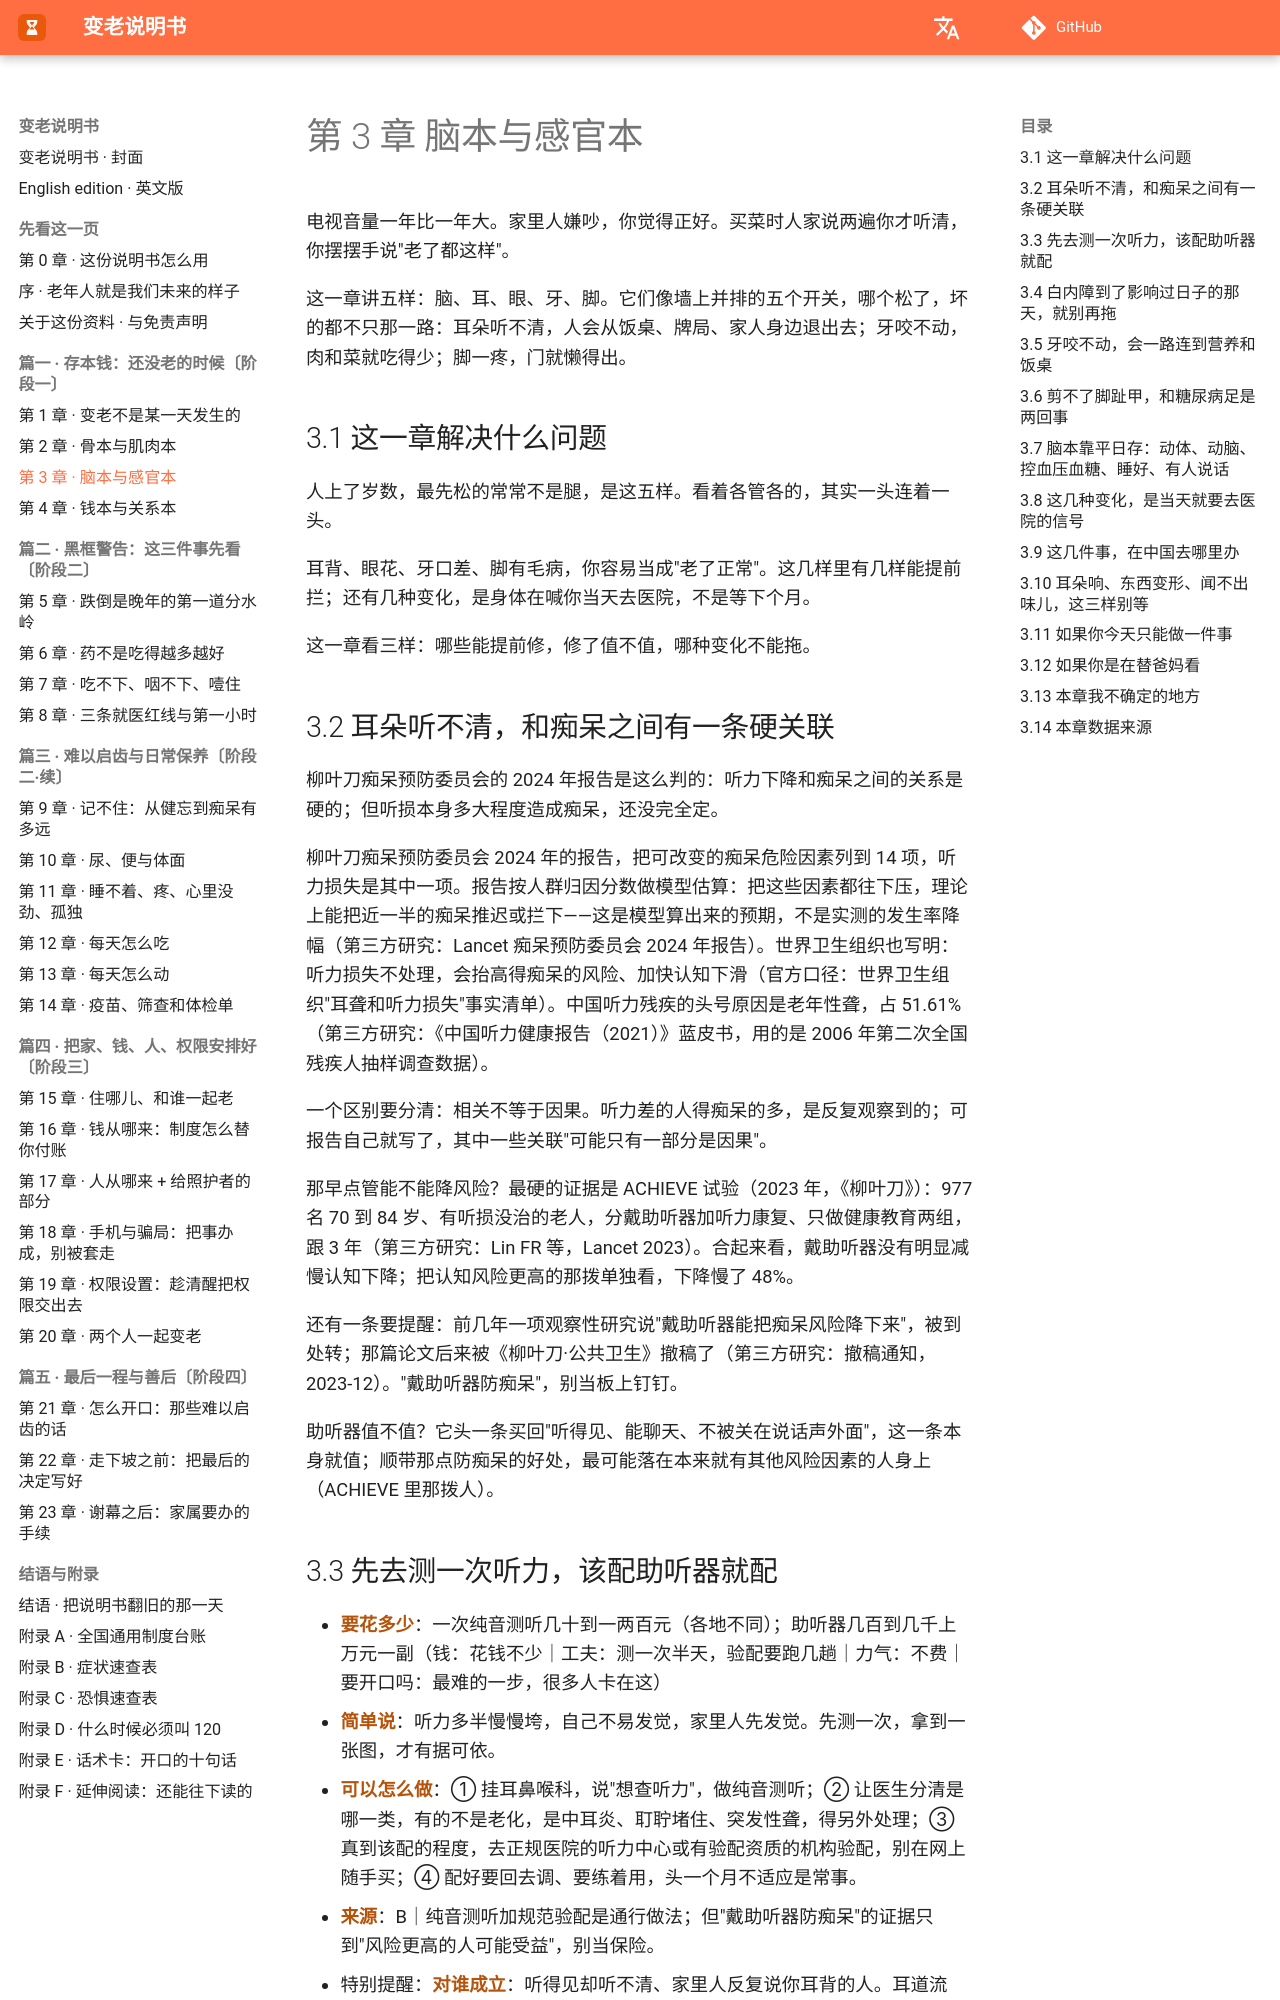

repository: Jweokk/aging-manual-book · page: 03-第3章-脑本与感官本/index.html · generator: mkdocs

# 第 3 章 脑本与感官本

电视音量一年比一年大。家里人嫌吵，你觉得正好。买菜时人家说两遍你才听清，你摆摆手说"老了都这样"。

这一章讲五样：脑、耳、眼、牙、脚。它们像墙上并排的五个开关，哪个松了，坏的都不只那一路：耳朵听不清，人会从饭桌、牌局、家人身边退出去；牙咬不动，肉和菜就吃得少；脚一疼，门就懒得出。

## 3.1 这一章解决什么问题

人上了岁数，最先松的常常不是腿，是这五样。看着各管各的，其实一头连着一头。

耳背、眼花、牙口差、脚有毛病，你容易当成"老了正常"。这几样里有几样能提前拦；还有几种变化，是身体在喊你当天去医院，不是等下个月。

这一章看三样：哪些能提前修，修了值不值，哪种变化不能拖。

## 3.2 耳朵听不清，和痴呆之间有一条硬关联

柳叶刀痴呆预防委员会的 2024 年报告是这么判的：听力下降和痴呆之间的关系是硬的；但听损本身多大程度造成痴呆，还没完全定。

柳叶刀痴呆预防委员会 2024 年的报告，把可改变的痴呆危险因素列到 14 项，听力损失是其中一项。报告按人群归因分数做模型估算：把这些因素都往下压，理论上能把近一半的痴呆推迟或拦下——这是模型算出来的预期，不是实测的发生率降幅（第三方研究：Lancet 痴呆预防委员会 2024 年报告）。世界卫生组织也写明：听力损失不处理，会抬高得痴呆的风险、加快认知下滑（官方口径：世界卫生组织"耳聋和听力损失"事实清单）。中国听力残疾的头号原因是老年性聋，占 51.61%（第三方研究：《中国听力健康报告（2021）》蓝皮书，用的是 2006 年第二次全国残疾人抽样调查数据）。

一个区别要分清：相关不等于因果。听力差的人得痴呆的多，是反复观察到的；可报告自己就写了，其中一些关联"可能只有一部分是因果"。

那早点管能不能降风险？最硬的证据是 ACHIEVE 试验（2023 年，《柳叶刀》）：977 名 70 到 84 岁、有听损没治的老人，分戴助听器加听力康复、只做健康教育两组，跟 3 年（第三方研究：Lin FR 等，Lancet 2023）。合起来看，戴助听器没有明显减慢认知下降；把认知风险更高的那拨单独看，下降慢了 48%。

还有一条要提醒：前几年一项观察性研究说"戴助听器能把痴呆风险降下来"，被到处转；那篇论文后来被《柳叶刀·公共卫生》撤稿了（第三方研究：撤稿通知，2023-12）。"戴助听器防痴呆"，别当板上钉钉。

助听器值不值？它头一条买回"听得见、能聊天、不被关在说话声外面"，这一条本身就值；顺带那点防痴呆的好处，最可能落在本来就有其他风险因素的人身上（ACHIEVE 里那拨人）。

## 3.3 先去测一次听力，该配助听器就配

- **要花多少**：一次纯音测听几十到一两百元（各地不同）；助听器几百到几千上万元一副（钱：花钱不少｜工夫：测一次半天，验配要跑几趟｜力气：不费｜要开口吗：最难的一步，很多人卡在这）
- **简单说**：听力多半慢慢垮，自己不易发觉，家里人先发觉。先测一次，拿到一张图，才有据可依。
- **可以怎么做**：① 挂耳鼻喉科，说"想查听力"，做纯音测听；② 让医生分清是哪一类，有的不是老化，是中耳炎、耵聍堵住、突发性聋，得另外处理；③ 真到该配的程度，去正规医院的听力中心或有验配资质的机构验配，别在网上随手买；④ 配好要回去调、要练着用，头一个月不适应是常事。
- **来源**：B｜纯音测听加规范验配是通行做法；但"戴助听器防痴呆"的证据只到"风险更高的人可能受益"，别当保险。
- 特别提醒：**对谁成立**：听得见却听不清、家里人反复说你耳背的人。耳道流脓、耳痛、单侧突然听不见的，先按 3.8 当天就医。
- **换回来的**：关系＋自理——不再怕"被关在说话声外面，慢慢没人跟我说话"
- **在中国怎么落地**：65 岁以上每年一次免费健康管理里对听力有粗测（官方口径：国家基本公共卫生服务规范第三版）；精确查听力、验配助听器去二级以上医院耳鼻喉科。助听器多走残联辅具适配补贴，见 3.9。
